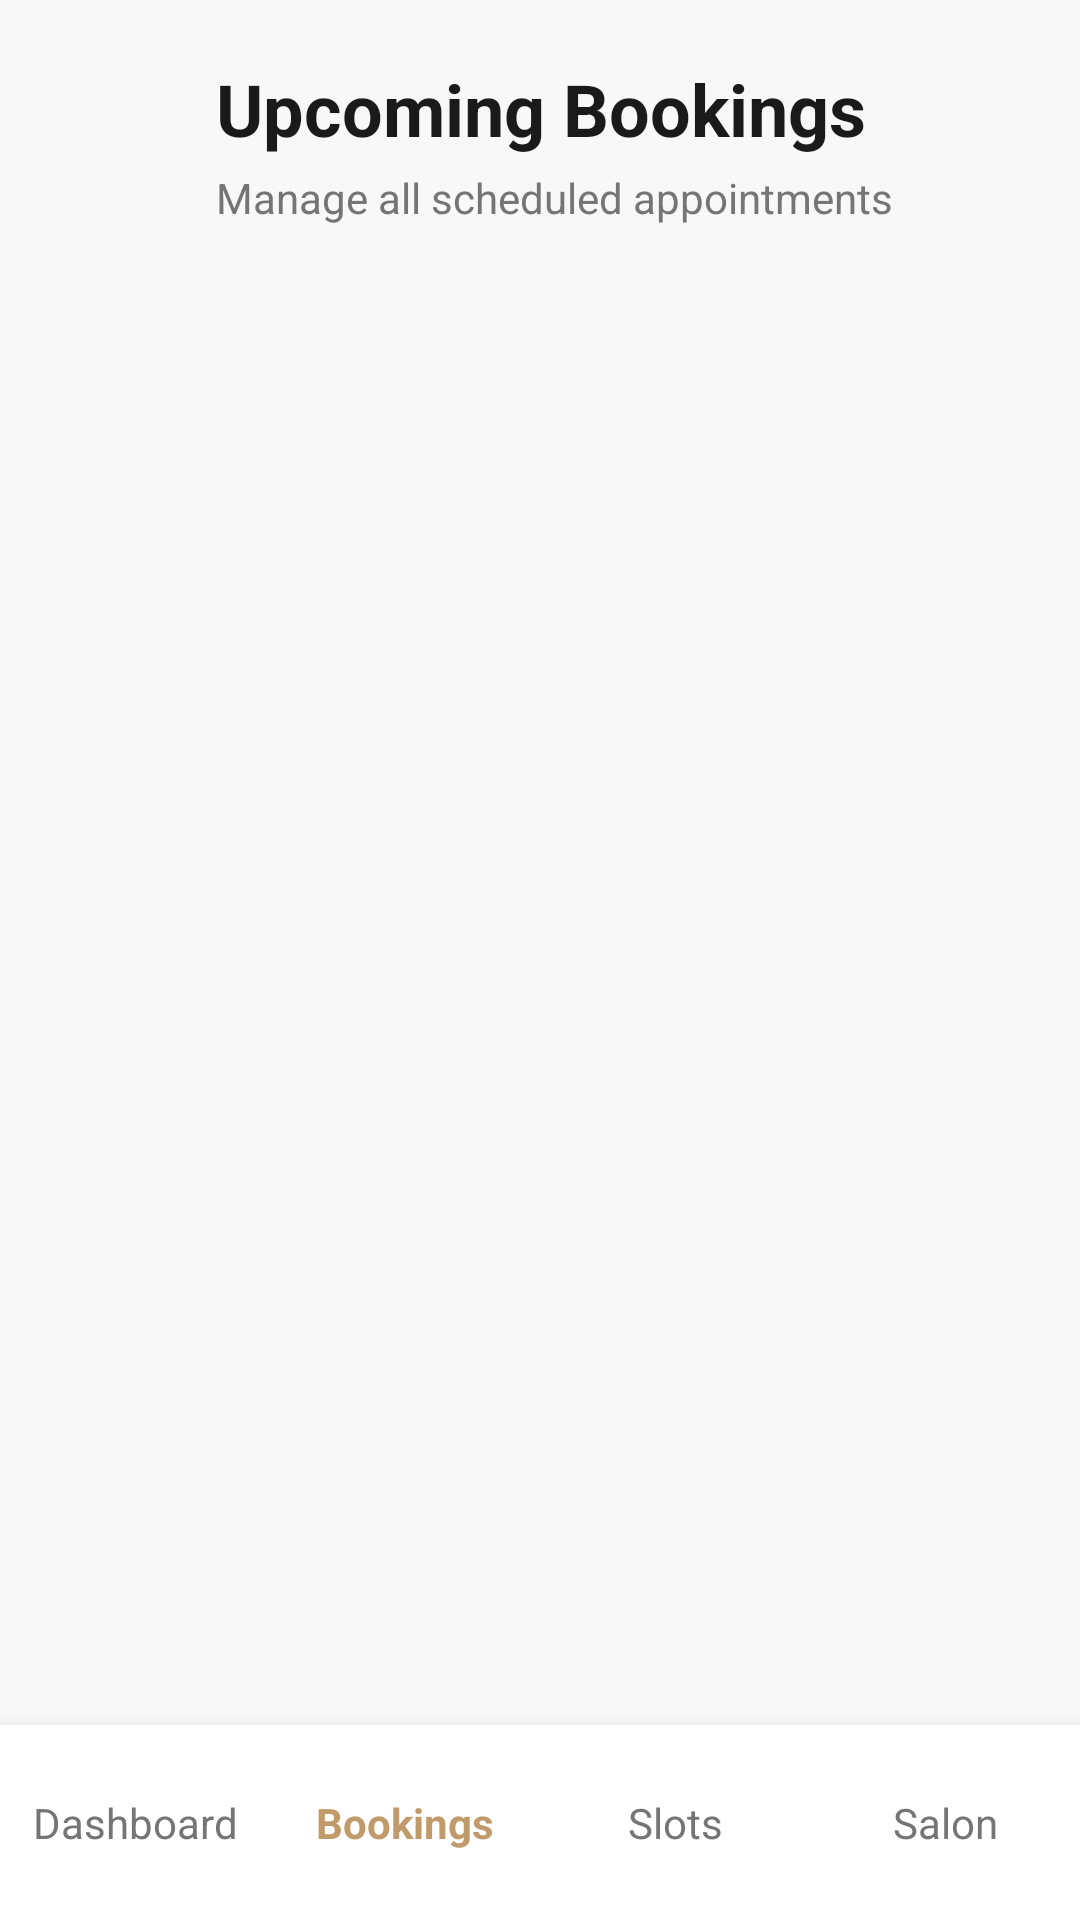

Reconstruct the res/layout file that produces this screen, plus the resources it refers to.
<!-- AndroidManifest.xml: application theme Theme.SalonSync -->
<!-- res/layout/activity_admin_bookings.xml -->
<?xml version="1.0" encoding="utf-8"?>
<androidx.constraintlayout.widget.ConstraintLayout xmlns:android="http://schemas.android.com/apk/res/android"
    xmlns:app="http://schemas.android.com/apk/res-auto"
    android:layout_width="match_parent"
    android:layout_height="match_parent"
    android:background="#F8F8F8">

    <LinearLayout
        android:id="@+id/header"
        android:layout_width="match_parent"
        android:layout_height="wrap_content"
        android:gravity="center_vertical"
        android:orientation="horizontal"
        android:padding="20dp"
        app:layout_constraintTop_toTopOf="parent">

        <ImageButton
            android:id="@+id/btnBack"
            android:layout_width="40dp"
            android:layout_height="40dp"
            android:layout_marginEnd="12dp"
            android:background="?attr/selectableItemBackgroundBorderless"
            android:contentDescription="Back"
            android:src="@drawable/baseline_arrow_back_24"
            app:tint="#1A1A1A" />

        <LinearLayout
            android:layout_width="wrap_content"
            android:layout_height="wrap_content"
            android:orientation="vertical">

            <TextView
                android:layout_width="wrap_content"
                android:layout_height="wrap_content"
                android:text="Upcoming Bookings"
                android:textColor="#1A1A1A"
                android:textSize="24sp"
                android:textStyle="bold" />

            <TextView
                android:layout_width="wrap_content"
                android:layout_height="wrap_content"
                android:layout_marginTop="4dp"
                android:text="Manage all scheduled appointments"
                android:textColor="#757575"
                android:textSize="14sp" />
        </LinearLayout>
    </LinearLayout>

    <androidx.recyclerview.widget.RecyclerView
        android:id="@+id/rvUpcomingBookings"
        android:layout_width="match_parent"
        android:layout_height="0dp"
        android:layout_marginTop="8dp"
        android:paddingHorizontal="20dp"
        app:layout_constraintBottom_toTopOf="@+id/bottom_navigation"
        app:layout_constraintTop_toBottomOf="@id/header" />

    <LinearLayout
        android:id="@+id/bottom_navigation"
        android:layout_width="match_parent"
        android:layout_height="65dp"
        android:background="#FFFFFF"
        android:elevation="8dp"
        android:gravity="center_vertical"
        android:orientation="horizontal"
        app:layout_constraintBottom_toBottomOf="parent">

        <TextView
            android:id="@+id/navDashboard"
            android:layout_width="0dp"
            android:layout_height="wrap_content"
            android:layout_weight="1"
            android:text="Dashboard"
            android:textAlignment="center"
            android:textColor="#757575" />

        <TextView
            android:id="@+id/navBookings"
            android:layout_width="0dp"
            android:layout_height="wrap_content"
            android:layout_weight="1"
            android:text="Bookings"
            android:textAlignment="center"
            android:textColor="#C19A6B"
            android:textStyle="bold" />

        <TextView
            android:id="@+id/navServices"
            android:layout_width="0dp"
            android:layout_height="wrap_content"
            android:layout_weight="1"
            android:text="Slots"
            android:textAlignment="center"
            android:textColor="#757575" />

        <TextView
            android:id="@+id/navSalon"
            android:layout_width="0dp"
            android:layout_height="wrap_content"
            android:layout_weight="1"
            android:text="Salon"
            android:textAlignment="center"
            android:textColor="#757575" />
    </LinearLayout>

</androidx.constraintlayout.widget.ConstraintLayout>
<!-- resources referenced by this layout -->
<resources>
  <style name="Theme.SalonSync" parent="Base.Theme.SalonSync" />
  <style name="Base.Theme.SalonSync" parent="Theme.Material3.DayNight.NoActionBar">
          
          
      </style>
</resources>
